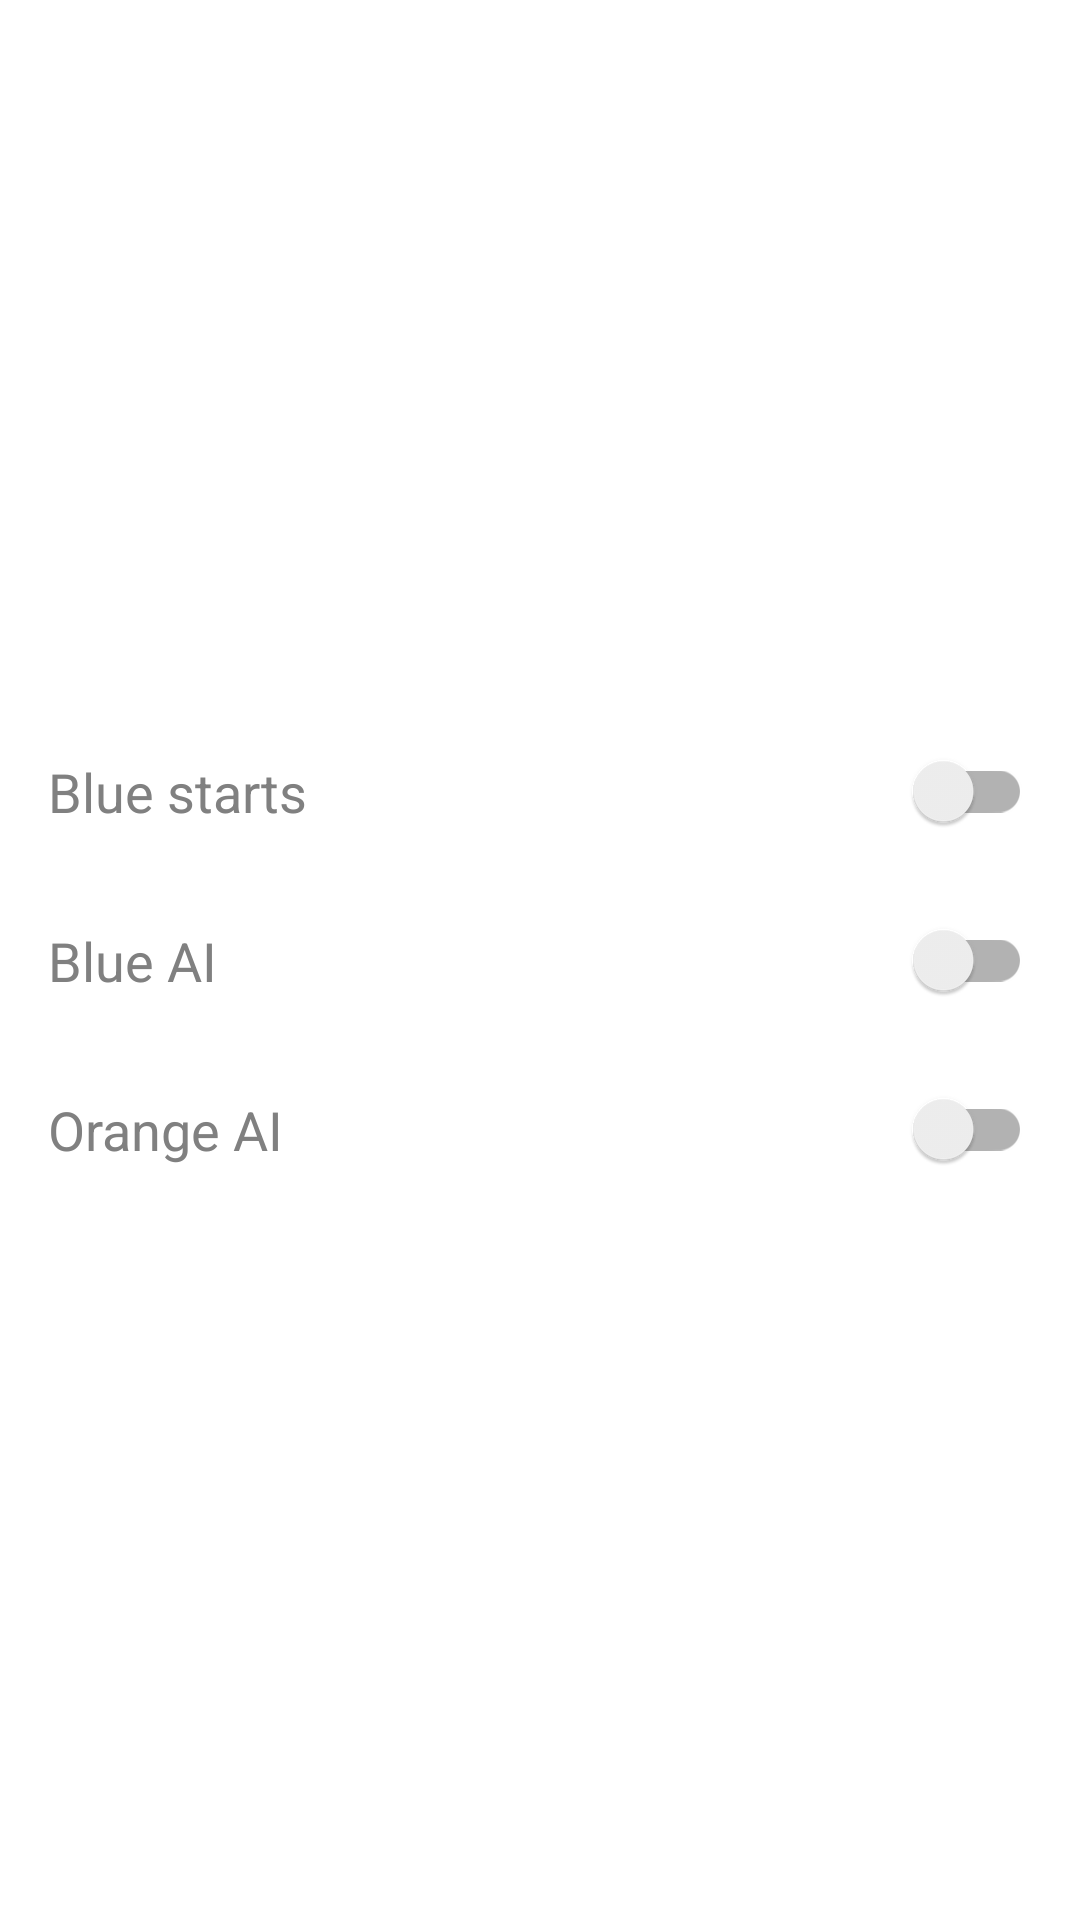

The Android layout XML behind this screen, and the referenced resources:
<!-- AndroidManifest.xml: activity theme popupScreen -->
<!-- res/layout/preferences.xml -->
<?xml version="1.0" encoding="utf-8"?>
<androidx.constraintlayout.widget.ConstraintLayout xmlns:android="http://schemas.android.com/apk/res/android"
    xmlns:app="http://schemas.android.com/apk/res-auto"
    android:id="@+id/prefSettings"
    android:layout_width="match_parent"
    android:layout_height="match_parent">

    <ScrollView
        android:id="@+id/prefSettingsScrollView"
        android:layout_width="0dp"
        android:layout_height="wrap_content"
        app:layout_constraintBottom_toBottomOf="parent"
        app:layout_constraintEnd_toEndOf="parent"
        app:layout_constraintStart_toStartOf="parent"
        app:layout_constraintTop_toTopOf="parent">

        <LinearLayout
            android:layout_width="match_parent"
            android:layout_height="wrap_content"
            android:orientation="vertical">

            <androidx.appcompat.widget.SwitchCompat
                android:id="@+id/switchBlueStarts"
                android:theme="@style/popupSwitchTheme"
                style="@style/popupSwitch"
                android:layout_width="match_parent"
                android:layout_height="wrap_content"
                android:text="@string/pref_blue_start" />

            <androidx.appcompat.widget.SwitchCompat
                android:id="@+id/switchBlueAI"
                android:theme="@style/popupSwitchTheme"
                style="@style/popupSwitch"
                android:layout_width="match_parent"
                android:layout_height="wrap_content"
                android:text="@string/pref_blue_ai" />

            <androidx.appcompat.widget.SwitchCompat
                android:id="@+id/switchOrangeAI"
                android:theme="@style/popupSwitchTheme"
                style="@style/popupSwitch"
                android:layout_width="match_parent"
                android:layout_height="wrap_content"
                android:text="@string/pref_orange_ai" />

        </LinearLayout>
    </ScrollView>

</androidx.constraintlayout.widget.ConstraintLayout>
<!-- resources referenced by this layout -->
<resources>
  <string name="pref_blue_ai">Blue AI</string>
  <string name="pref_blue_start">Blue starts</string>
  <string name="pref_orange_ai">Orange AI</string>
  <style name="popupSwitch">
          <item name="android:textSize">18sp</item>
          <item name="android:textColor">@android:color/tab_indicator_text</item>
          <item name="android:textAllCaps">false</item>
          <item name="autoSizeTextType">uniform</item>
          <item name="android:padding">16dp</item>
      </style>
  <style name="popupSwitchTheme">
          <item name="colorControlActivated">@color/colorGreen</item>
      </style>
  <style name="popupScreen" parent="Theme.AppCompat.Light.NoActionBar">
          <item name="android:windowIsTranslucent">true</item>
          <item name="android:windowCloseOnTouchOutside">true</item>
          <item name="android:windowBackground">@android:color/transparent</item>
      </style>
  <color name="colorGreen">#009F48</color>
</resources>
